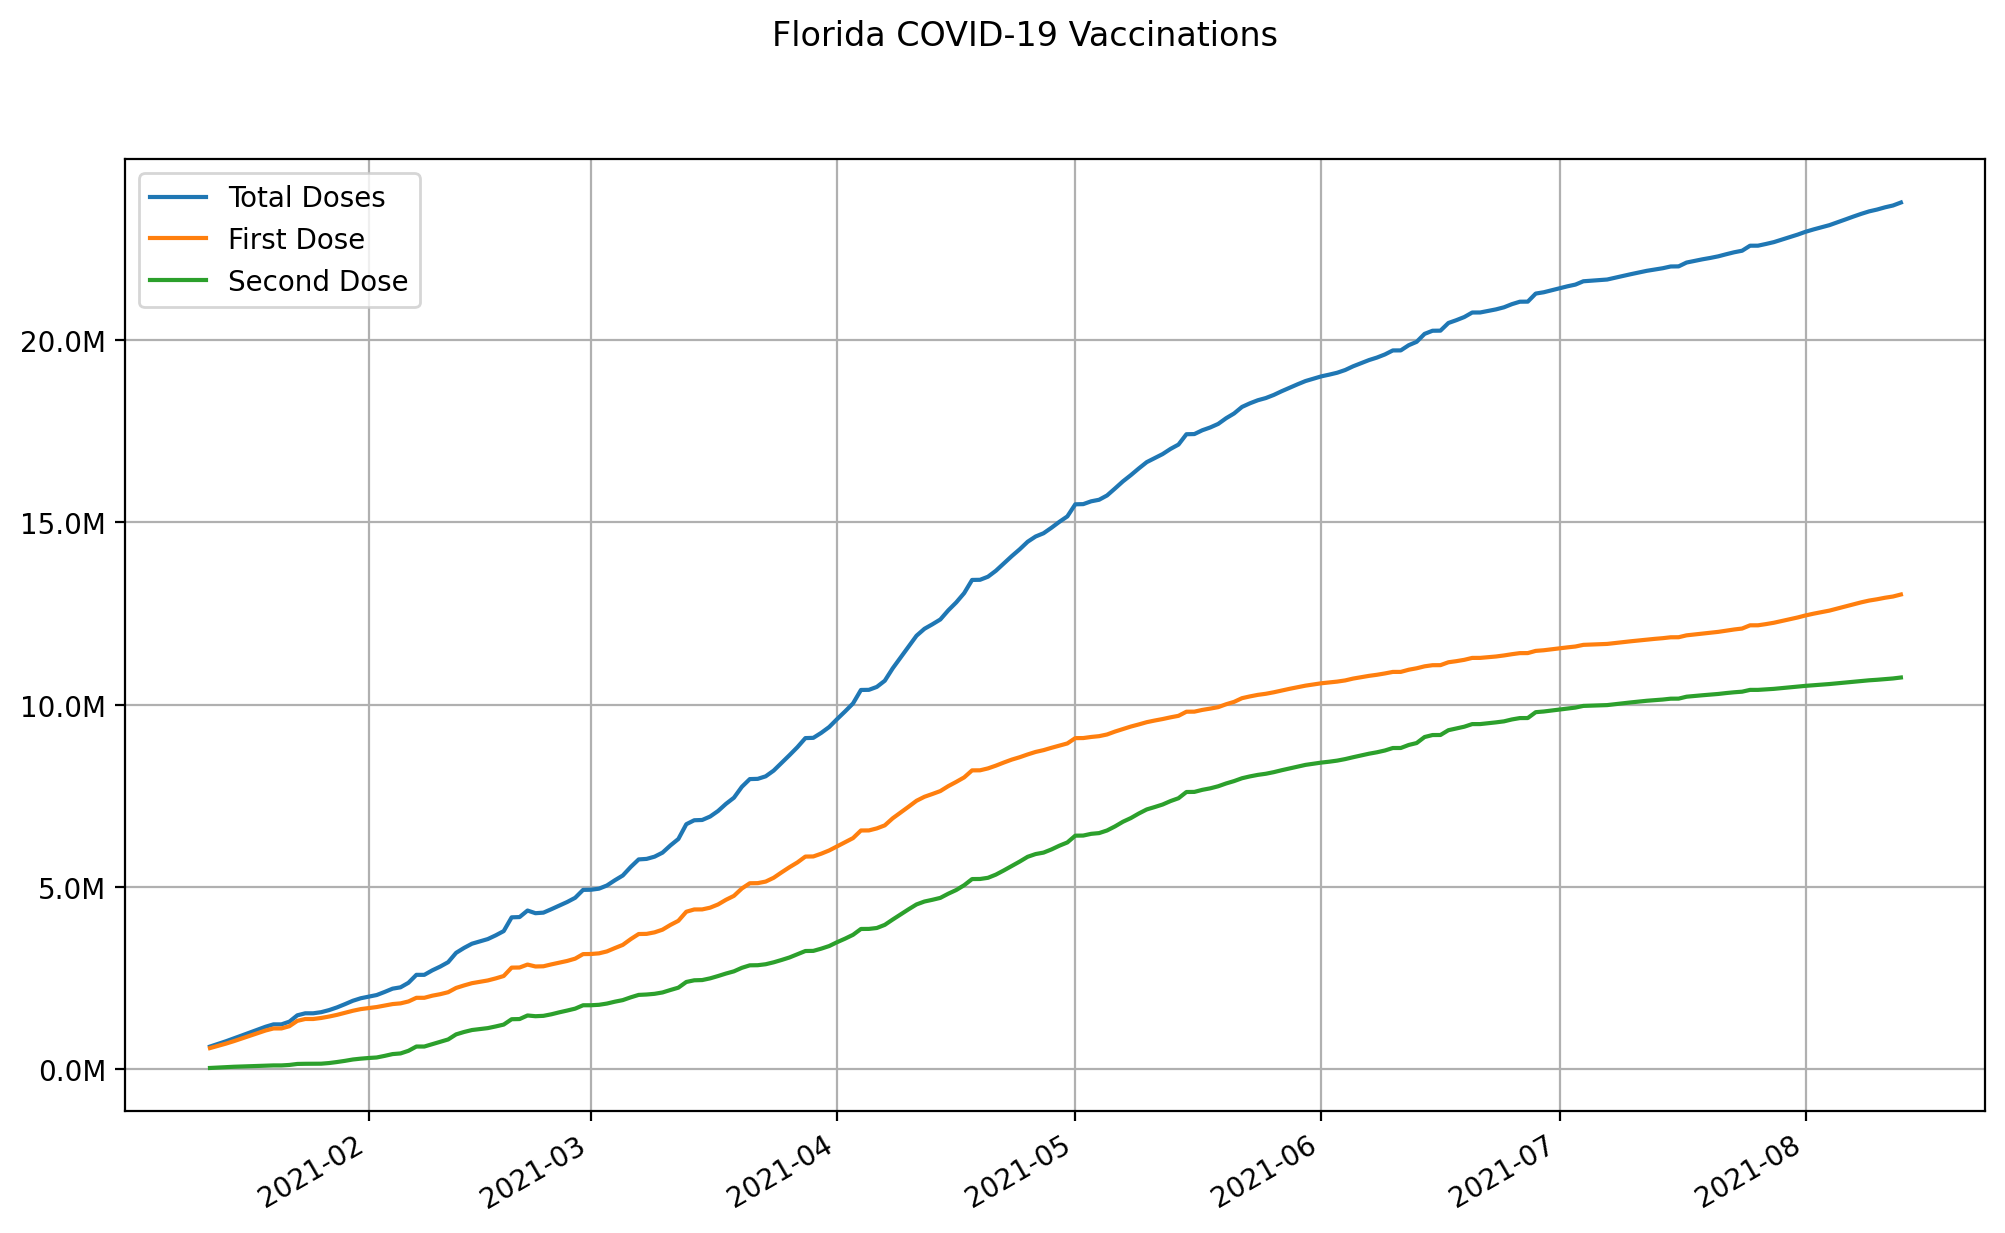

Data behind this chart, as committed beside it:
date, state, total doses, first dose, second dose
2021-01-12, Florida, 628466, 586741, 41725
2021-01-13, Florida, 700299, 647330, 52969
2021-01-14, Florida, 772874, 709002, 63872
2021-01-15, Florida, 851206, 776430, 74776
2021-01-16, Florida, 931394, 849519, 81875
2021-01-17, Florida, 1011582, 922608, 88974
2021-01-18, Florida, 1091770, 995697, 96073
2021-01-19, Florida, 1171960, 1068787, 103173
2021-01-20, Florida, 1237101, 1125338, 111763
2021-01-21, Florida, 1237101, 1125338, 111763
2021-01-22, Florida, 1311301, 1186719, 124582
2021-01-23, Florida, 1485325, 1333116, 152209
2021-01-24, Florida, 1540705, 1384479, 156226
2021-01-25, Florida, 1540705, 1384407, 156298
2021-01-26, Florida, 1571352, 1412466, 158886
2021-01-27, Florida, 1628178, 1451507, 176671
2021-01-28, Florida, 1702526, 1497903, 204623
2021-01-29, Florida, 1791013, 1554179, 236834
2021-01-30, Florida, 1884636, 1610425, 274211
2021-01-31, Florida, 1953589, 1656005, 297584
2021-02-01, Florida, 1999066, 1683674, 315392
2021-02-02, Florida, 2041503, 1712327, 329176
2021-02-03, Florida, 2125937, 1752699, 373238
2021-02-04, Florida, 2216107, 1793625, 422482
2021-02-05, Florida, 2252895, 1812723, 440172
2021-02-06, Florida, 2377154, 1865090, 512064
2021-02-07, Florida, 2595146, 1965590, 629556
2021-02-08, Florida, 2595146, 1965590, 629556
2021-02-09, Florida, 2718056, 2023419, 694637
2021-02-10, Florida, 2821263, 2064585, 756678
2021-02-11, Florida, 2942264, 2118750, 823514
2021-02-12, Florida, 3198110, 2235645, 962465
2021-02-13, Florida, 3332701, 2304435, 1028266
2021-02-14, Florida, 3448648, 2366552, 1082096
2021-02-15, Florida, 3512434, 2403990, 1108444
2021-02-16, Florida, 3576222, 2441429, 1134793
2021-02-17, Florida, 3678846, 2498089, 1180757
2021-02-18, Florida, 3794559, 2562863, 1231696
2021-02-19, Florida, 4171696, 2793123, 1378573
2021-02-20, Florida, 4179133, 2796210, 1382923
2021-02-21, Florida, 4358159, 2877011, 1481148
2021-02-22, Florida, 4285063, 2824219, 1460844
2021-02-23, Florida, 4300243, 2829480, 1470763
2021-02-24, Florida, 4394810, 2881733, 1513077
2021-02-25, Florida, 4495159, 2927858, 1567301
2021-02-26, Florida, 4592492, 2976245, 1616247
2021-02-27, Florida, 4707569, 3039028, 1668541
2021-02-28, Florida, 4924290, 3163425, 1760865
2021-03-01, Florida, 4928283, 3166839, 1761444
2021-03-02, Florida, 4957531, 3184067, 1773464
2021-03-03, Florida, 5044633, 3237174, 1807459
2021-03-04, Florida, 5187798, 3328742, 1859056
2021-03-05, Florida, 5318834, 3416396, 1902438
2021-03-06, Florida, 5552591, 3574315, 1978276
2021-03-07, Florida, 5759435, 3714407, 2045028
2021-03-08, Florida, 5773912, 3718074, 2055838
2021-03-09, Florida, 5834807, 3760044, 2074763
2021-03-10, Florida, 5945158, 3833243, 2111915
2021-03-11, Florida, 6143127, 3963502, 2179625
2021-03-12, Florida, 6319702, 4076435, 2243267
... 154 more rows
